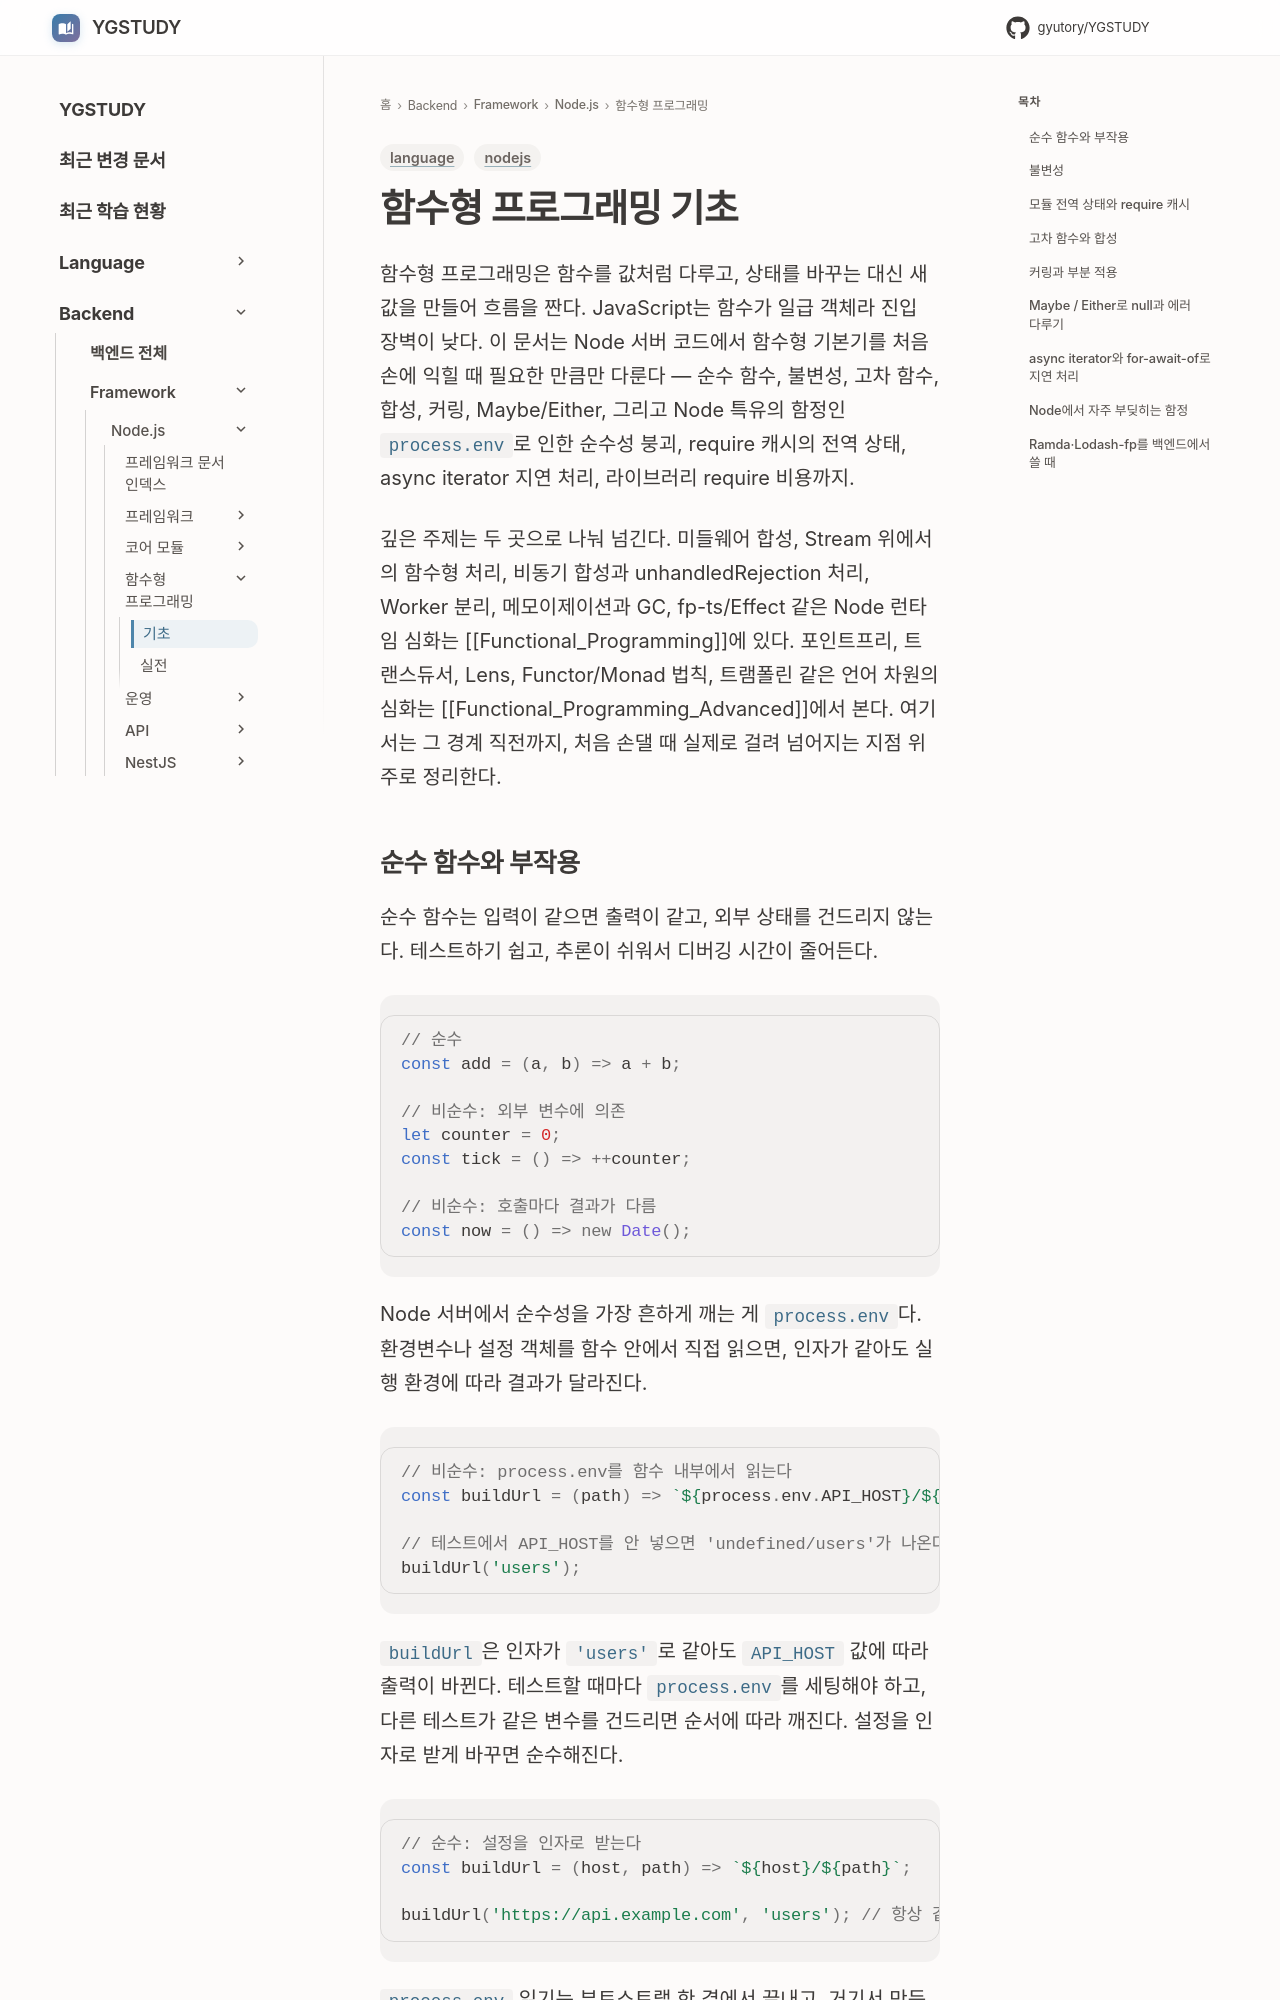

repository: GYUTORY/YGSTUDY · page: Framework/Node/함수형 프로그래밍/index.html · generator: mkdocs

---
title: 함수형 프로그래밍 기초
tags: [nodejs, language]
updated: 2026-06-18
---

# 함수형 프로그래밍 기초
함수형 프로그래밍은 함수를 값처럼 다루고, 상태를 바꾸는 대신 새 값을 만들어 흐름을 짠다. JavaScript는 함수가 일급 객체라 진입 장벽이 낮다. 이 문서는 Node 서버 코드에서 함수형 기본기를 처음 손에 익힐 때 필요한 만큼만 다룬다 — 순수 함수, 불변성, 고차 함수, 합성, 커링, Maybe/Either, 그리고 Node 특유의 함정인 `process.env`로 인한 순수성 붕괴, require 캐시의 전역 상태, async iterator 지연 처리, 라이브러리 require 비용까지.

깊은 주제는 두 곳으로 나눠 넘긴다. 미들웨어 합성, Stream 위에서의 함수형 처리, 비동기 합성과 unhandledRejection 처리, Worker 분리, 메모이제이션과 GC, fp-ts/Effect 같은 Node 런타임 심화는 [[Functional_Programming]]에 있다. 포인트프리, 트랜스듀서, Lens, Functor/Monad 법칙, 트램폴린 같은 언어 차원의 심화는 [[Functional_Programming_Advanced]]에서 본다. 여기서는 그 경계 직전까지, 처음 손댈 때 실제로 걸려 넘어지는 지점 위주로 정리한다.
